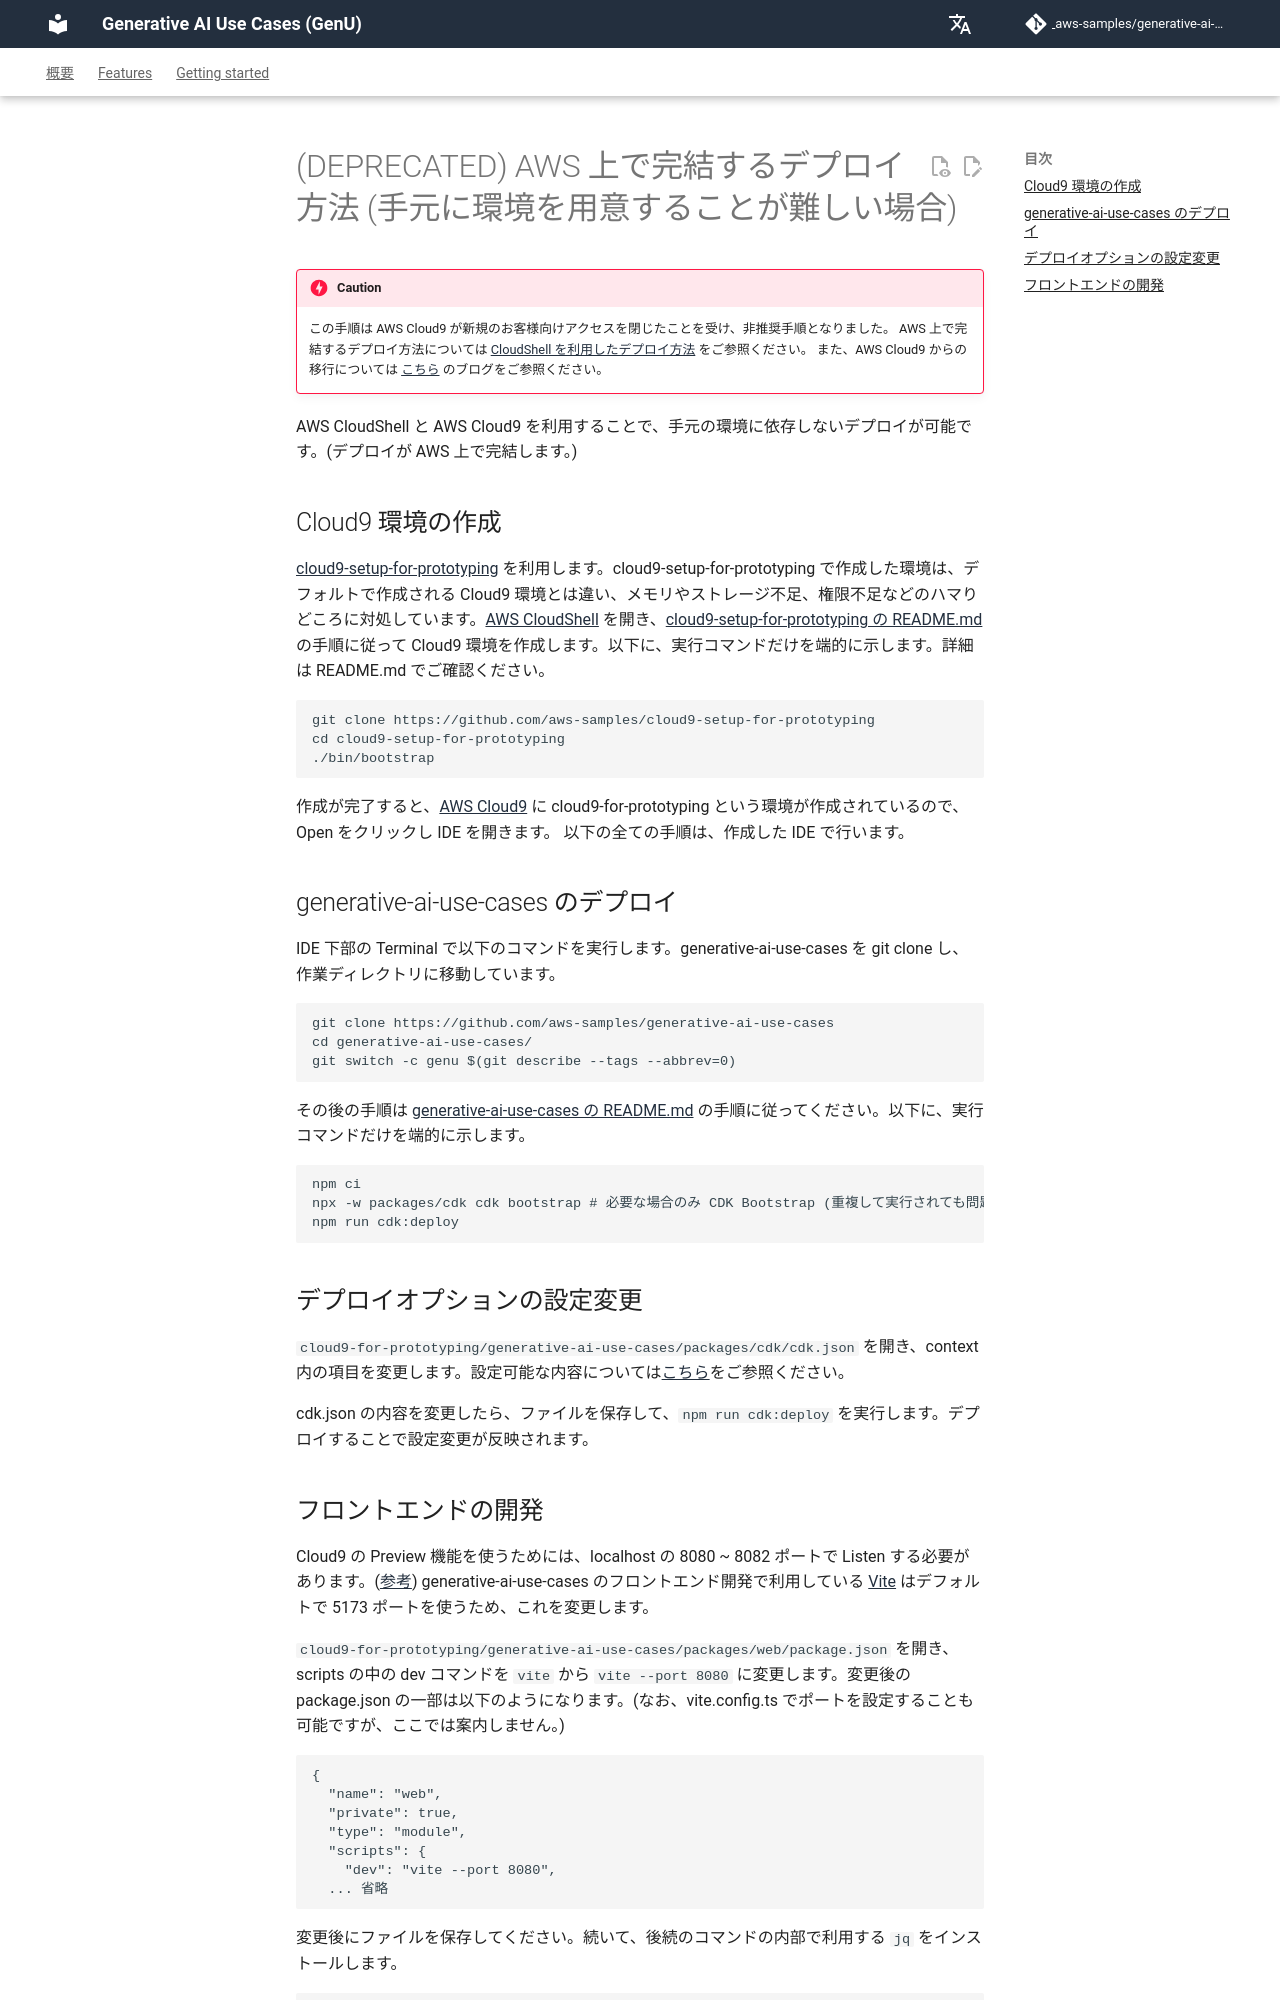

repository: Cen4Soca/generative-ai-use-cases · page: ja/DEPLOY_ON_AWS.html · generator: mkdocs

# (DEPRECATED) AWS 上で完結するデプロイ方法 (手元に環境を用意することが難しい場合)

> [!Caution]
> この手順は AWS Cloud9 が新規のお客様向けアクセスを閉じたことを受け、非推奨手順となりました。
> AWS 上で完結するデプロイ方法については [CloudShell を利用したデプロイ方法](./DEPLOY_ON_CLOUDSHELL.md) をご参照ください。
> また、AWS Cloud9 からの移行については [こちら](https://aws.amazon.com/jp/blogs/news/how-to-migrate-from-aws-cloud9-to-aws-ide-toolkits-or-aws-cloudshell/) のブログをご参照ください。

AWS CloudShell と AWS Cloud9 を利用することで、手元の環境に依存しないデプロイが可能です。(デプロイが AWS 上で完結します。)

## Cloud9 環境の作成

[cloud9-setup-for-prototyping](https://github.com/aws-samples/cloud9-setup-for-prototyping) を利用します。cloud9-setup-for-prototyping で作成した環境は、デフォルトで作成される Cloud9 環境とは違い、メモリやストレージ不足、権限不足などのハマりどころに対処しています。[AWS CloudShell](https://console.aws.amazon.com/cloudshell/home) を開き、[cloud9-setup-for-prototyping の README.md](https://github.com/aws-samples/cloud9-setup-for-prototyping) の手順に従って Cloud9 環境を作成します。以下に、実行コマンドだけを端的に示します。詳細は README.md でご確認ください。

```bash
git clone https://github.com/aws-samples/cloud9-setup-for-prototyping
cd cloud9-setup-for-prototyping
./bin/bootstrap
```

作成が完了すると、[AWS Cloud9](https://console.aws.amazon.com/cloud9control/home) に cloud9-for-prototyping という環境が作成されているので、Open をクリックし IDE を開きます。
以下の全ての手順は、作成した IDE で行います。

## generative-ai-use-cases のデプロイ

IDE 下部の Terminal で以下のコマンドを実行します。generative-ai-use-cases を git clone し、作業ディレクトリに移動しています。

```bash
git clone https://github.com/aws-samples/generative-ai-use-cases
cd generative-ai-use-cases/
git switch -c genu $(git describe --tags --abbrev=0)
```

その後の手順は [generative-ai-use-cases の README.md](/README.md#デプロイ) の手順に従ってください。以下に、実行コマンドだけを端的に示します。

```bash
npm ci
npx -w packages/cdk cdk bootstrap # 必要な場合のみ CDK Bootstrap (重複して実行されても問題はない)
npm run cdk:deploy
```

## デプロイオプションの設定変更

`cloud9-for-prototyping/generative-ai-use-cases/packages/cdk/cdk.json` を開き、context 内の項目を変更します。設定可能な内容については[こちら](./DEPLOY_OPTION.md)をご参照ください。

cdk.json の内容を変更したら、ファイルを保存して、`npm run cdk:deploy` を実行します。デプロイすることで設定変更が反映されます。
